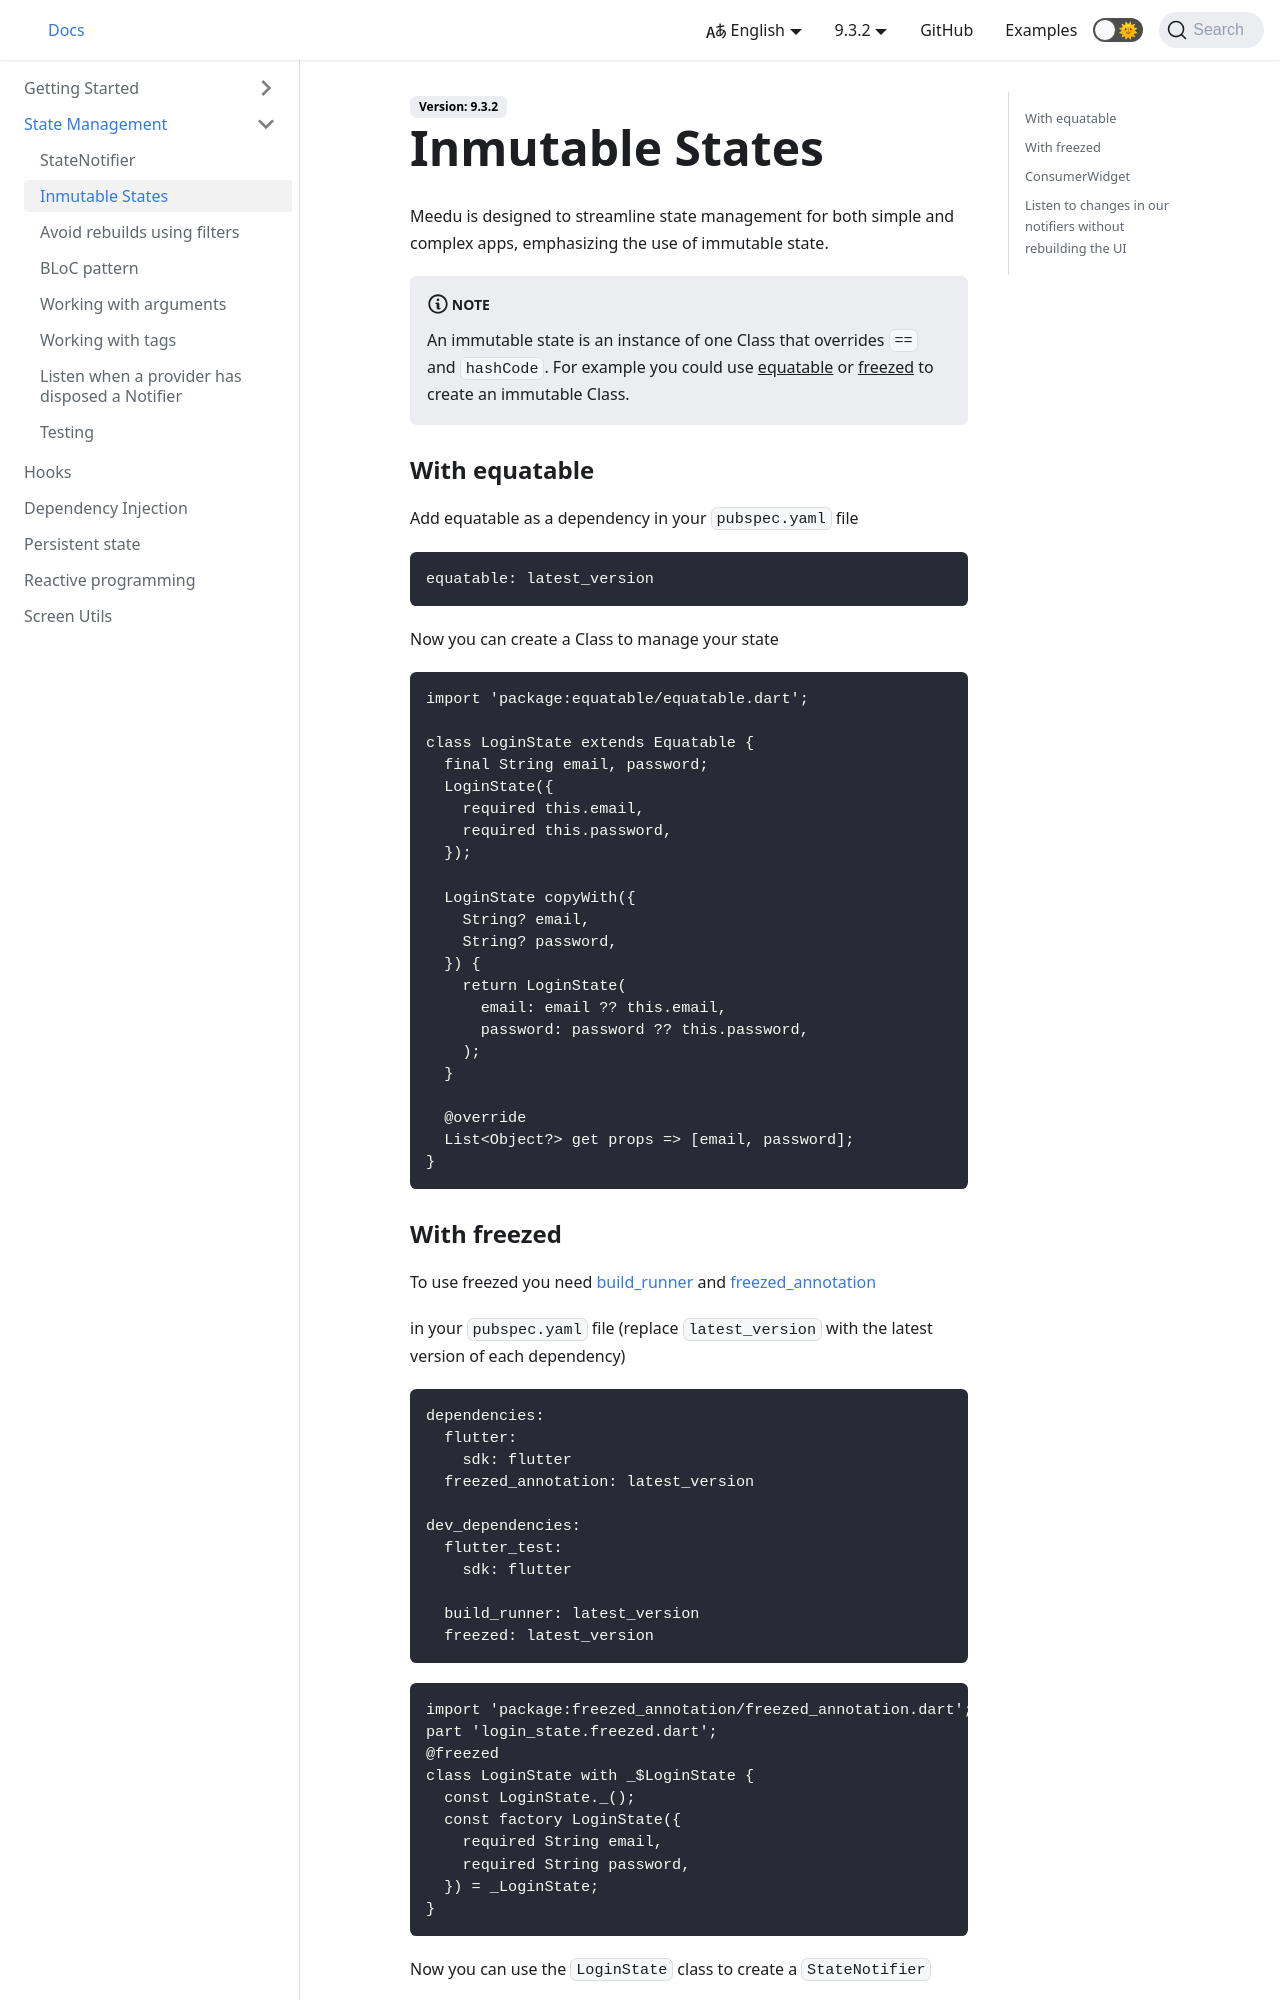

repository: darwin-morocho/flutter-meedu · page: docs/state-management/inmutable-states/index.html · generator: docusaurus

---
sidebar_position: 2
---

# Inmutable States

Meedu is designed to streamline state management for both simple and complex apps, emphasizing the use of immutable state.

:::note
An immutable state is an instance of one Class that overrides `==` and `hashCode`. For example you could use [equatable](https://pub.dev/packages/equatable) or [freezed](https://pub.dev/packages/freezed) to create an immutable Class.
:::

### With equatable

Add equatable as a dependency in your `pubspec.yaml` file

```yaml
equatable: latest_version
```

Now you can create a Class to manage your state

```dart
import 'package:equatable/equatable.dart';

class LoginState extends Equatable {
  final String email, password;
  LoginState({
    required this.email,
    required this.password,
  });

  LoginState copyWith({
    String? email,
    String? password,
  }) {
    return LoginState(
      email: email ?? this.email,
      password: password ?? this.password,
    );
  }

  @override
  List<Object?> get props => [email, password];
}
```
